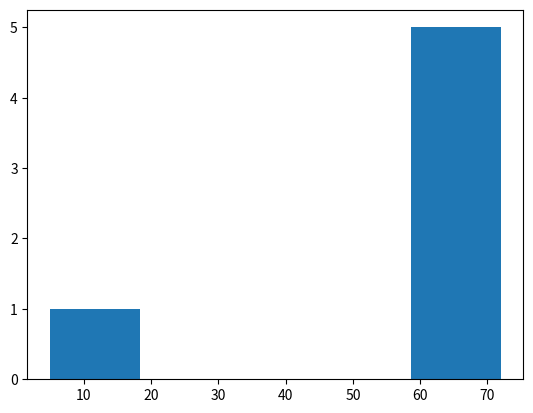

The script that saved this image:
import matplotlib.pyplot as plt
import numpy as np
height = [60,60,5,70,71,72]
plt.hist(height,bins=5)
plt.show()
